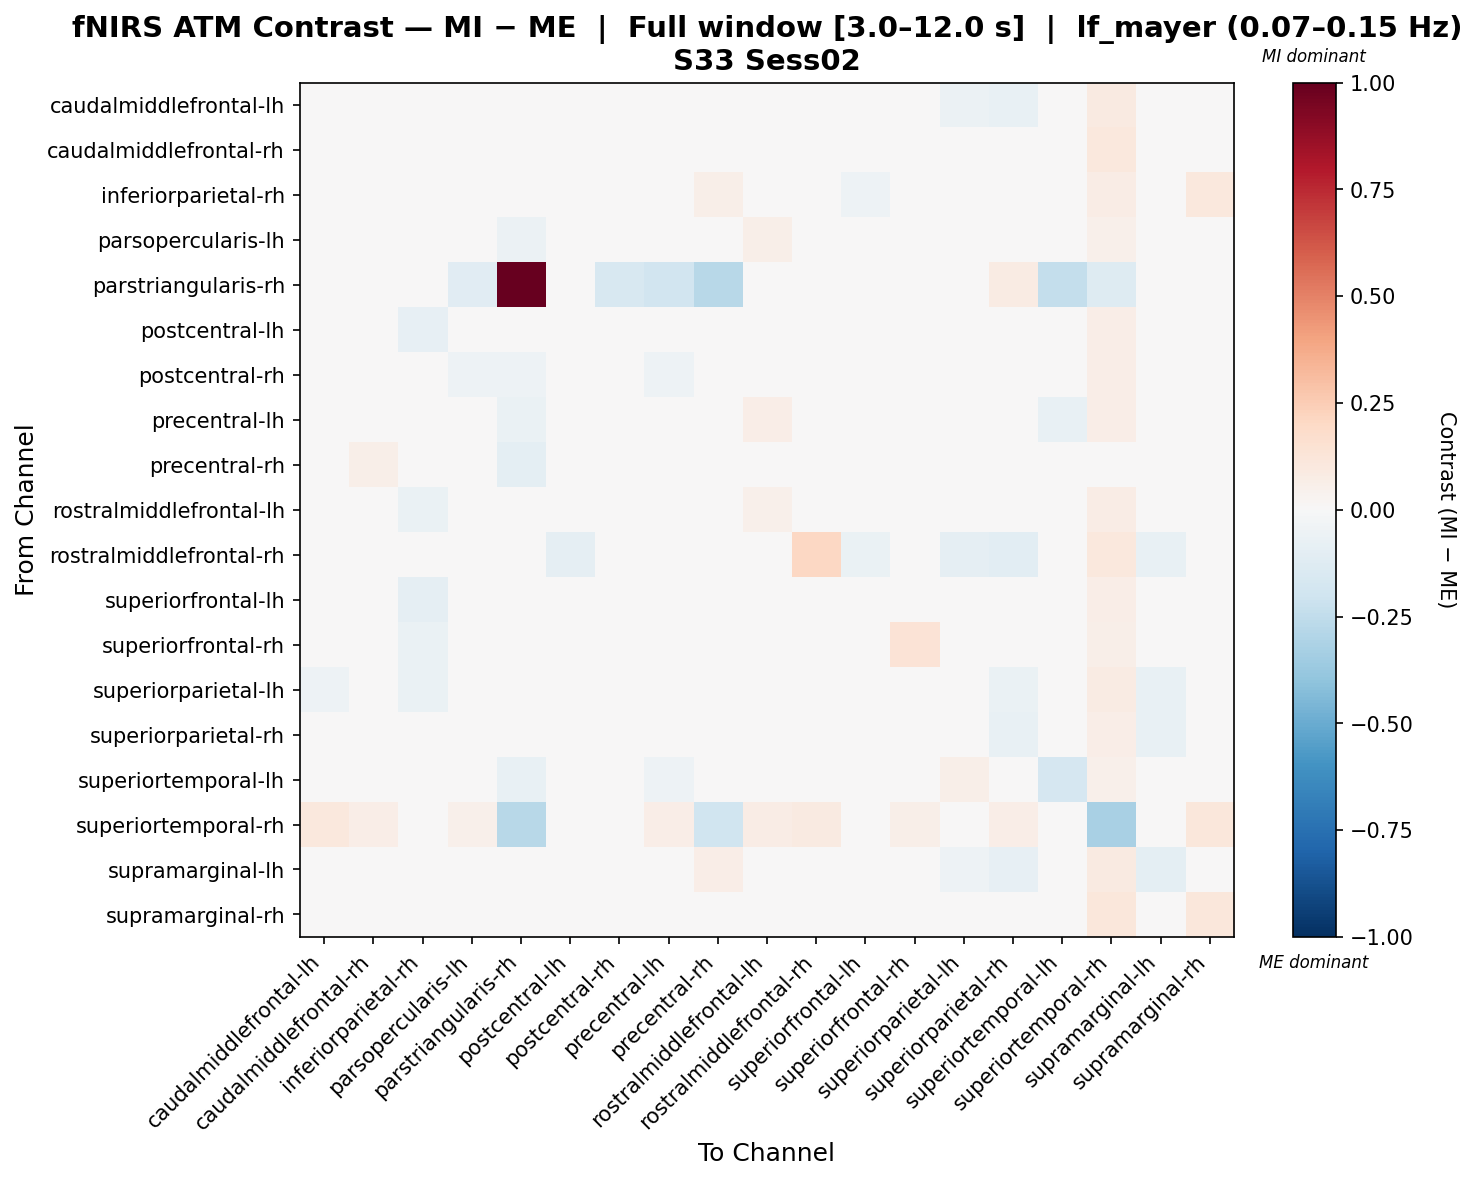

Values plotted in this chart, from the file beside it:
, caudalmiddlefrontal-lh, caudalmiddlefrontal-rh, inferiorparietal-rh, parsopercularis-lh, parstriangularis-rh, postcentral-lh, postcentral-rh, precentral-lh, precentral-rh, rostralmiddlefrontal-lh, rostralmiddlefrontal-rh, superiorfrontal-lh, superiorfrontal-rh, superiorparietal-lh, superiorparietal-rh, superiortemporal-lh, superiortemporal-rh, supramarginal-lh, supramarginal-rh
caudalmiddlefrontal-lh, 0.00426, 0.04347, -0.002863, -0.01221, -0.01511, -0.001937, 0.0009515, -0.005174, 0.03712, -0.00996, 0.02975, -0.01678, -0.01624, -0.05997, -0.07351, 0.002585, 0.09052, -0.02845, 0.03355
caudalmiddlefrontal-rh, 0.009442, -0.0009638, -0.04637, -0.0134, -0.01086, -0.02465, -0.00682, 0.004455, 0.0402, 0.007714, 0.01803, -0.02193, -0.01123, -0.02251, -0.02756, -0.007114, 0.1022, -0.01113, 0.02251
inferiorparietal-rh, 0.02881, 0.00445, -0.03156, -0.01336, -0.01414, -0.04926, 0.007014, -0.009527, 0.05847, -0.01408, 0.01064, -0.05011, -0.02388, -0.03901, -0.04424, 0.009903, 0.07471, -0.01148, 0.1067
parsopercularis-lh, -0.01069, 0.04133, -0.03476, -0.01156, -0.05905, 0.004499, -0.04678, -0.006158, -0.01833, 0.05567, 0.03041, 0.006052, 0.04356, 0.004499, -0.006112, -0.04204, 0.05303, -0.007072, 0.003482
parstriangularis-rh, -0.03728, 0.02601, 0.02725, -0.1103, 1.0, 0.002883, -0.1588, -0.1922, -0.2768, 0.0395, 0.0, 0.006093, -0.03053, 0.0395, 0.08444, -0.2359, -0.1293, -0.01029, -0.04435
postcentral-lh, -0.003401, 0.01084, -0.08519, 0.008635, -0.00311, -0.006831, 0.0103, 0.01318, 0.02096, 0.006085, -0.0246, 0.008688, -0.002451, -0.002541, -0.01968, 0.03454, 0.06672, -0.03367, 0.001529
postcentral-rh, 0.009009, 0.01759, -0.02738, -0.05185, -0.05382, 0.0139, 0.004319, -0.05092, 0.01577, 0.0232, -0.01199, 0.01507, 0.01828, 0.02905, 0.02238, -0.03907, 0.06568, -0.01072, 0.0115
precentral-lh, 0.0002952, 0.04941, -0.03933, -0.02055, -0.06803, 0.003036, -0.0489, -0.0239, -0.007187, 0.06467, 0.02866, 0.006832, 0.04586, 0.01288, -0.008876, -0.07041, 0.06562, -0.0074, 0.01732
precentral-rh, 0.0284, 0.05928, 0.01788, -0.04803, -0.09843, 0.0005549, 0.000331, -0.04532, -0.03321, 0.01122, 0.03115, 0.003604, 0.001606, 0.006456, -0.01003, -0.0402, 0.03302, 0.03304, 0.04867
rostralmiddlefrontal-lh, -0.03082, 0.02415, -0.0667, 0.02299, -0.003758, -0.0253, 0.001326, 0.03845, 0.0155, 0.05248, 0.01254, -0.02167, 0.03125, -0.02455, -0.04088, -0.0066, 0.0717, -0.03798, -0.01214
rostralmiddlefrontal-rh, 0.02928, 0.04401, -0.03871, 0.0111, 0.0, -0.08685, -0.04526, 0.01585, 0.04892, 0.02996, 0.2065, -0.0658, 0.0158, -0.09211, -0.1092, -0.03748, 0.1025, -0.07244, 0.04401
superiorfrontal-lh, -0.01752, 0.01016, -0.09279, 0.003518, -0.004502, -0.004003, 0.00984, 0.01394, 0.02192, 0.008915, -0.01732, 0.02143, -0.005161, 0.02223, -0.02811, 0.03191, 0.06425, -0.03641, -0.002295
superiorfrontal-rh, -0.04381, 0.01335, -0.06451, 0.01902, -0.01354, -0.03103, 2.7908911581813694e-05, 0.0418, 0.005349, 0.04144, 0.01227, -0.02763, 0.1343, -0.03174, -0.0422, -0.01419, 0.05755, -0.04747, -0.008964
superiorparietal-lh, -0.05113, 0.0265, -0.06672, 0.0187, 0.002003, -0.004006, 0.02935, 0.02232, 0.0345, 0.0154, -0.02007, 0.0278, 0.006817, -0.04896, -0.06684, 0.0444, 0.08422, -0.07139, 0.01711
superiorparietal-rh, -0.04442, 0.03244, -0.04134, 0.01842, -9.872863911725508e-05, 0.008908, 0.04782, 0.01661, 0.02751, 0.00748, -0.02385, 0.01375, -0.001191, -0.04097, -0.07712, 0.0408, 0.06583, -0.07744, 0.02687
superiortemporal-lh, 0.02456, 0.0404, 0.002362, -0.03254, -0.07353, 0.04612, -0.01708, -0.05149, 0.0117, 0.03283, 0.01167, 0.04202, 0.01043, 0.05817, 0.02574, -0.1649, 0.05252, -0.04416, 0.02518
superiortemporal-rh, 0.1051, 0.06408, -0.003398, 0.05377, -0.2753, 0.00627, 0.01413, 0.06646, -0.1997, 0.07442, 0.08936, 0.01074, 0.05628, 0.04273, 0.06718, 0.03536, -0.3253, 0.001346, 0.1165
supramarginal-lh, 0.005776, 0.04891, -0.02165, 0.0134, -0.005678, -0.01852, 0.01594, 0.01728, 0.06737, 0.01424, 0.007554, -0.019, -0.005215, -0.05303, -0.08218, -0.02166, 0.08726, -0.1002, 0.04936
supramarginal-rh, -0.003266, 0.01909, 0.0234, -0.03165, -0.02058, -0.0403, -0.01883, -0.019, 0.03575, -0.01521, 0.008328, -0.04007, -0.02522, -0.02809, -0.02549, -0.02046, 0.1126, -0.02104, 0.11
